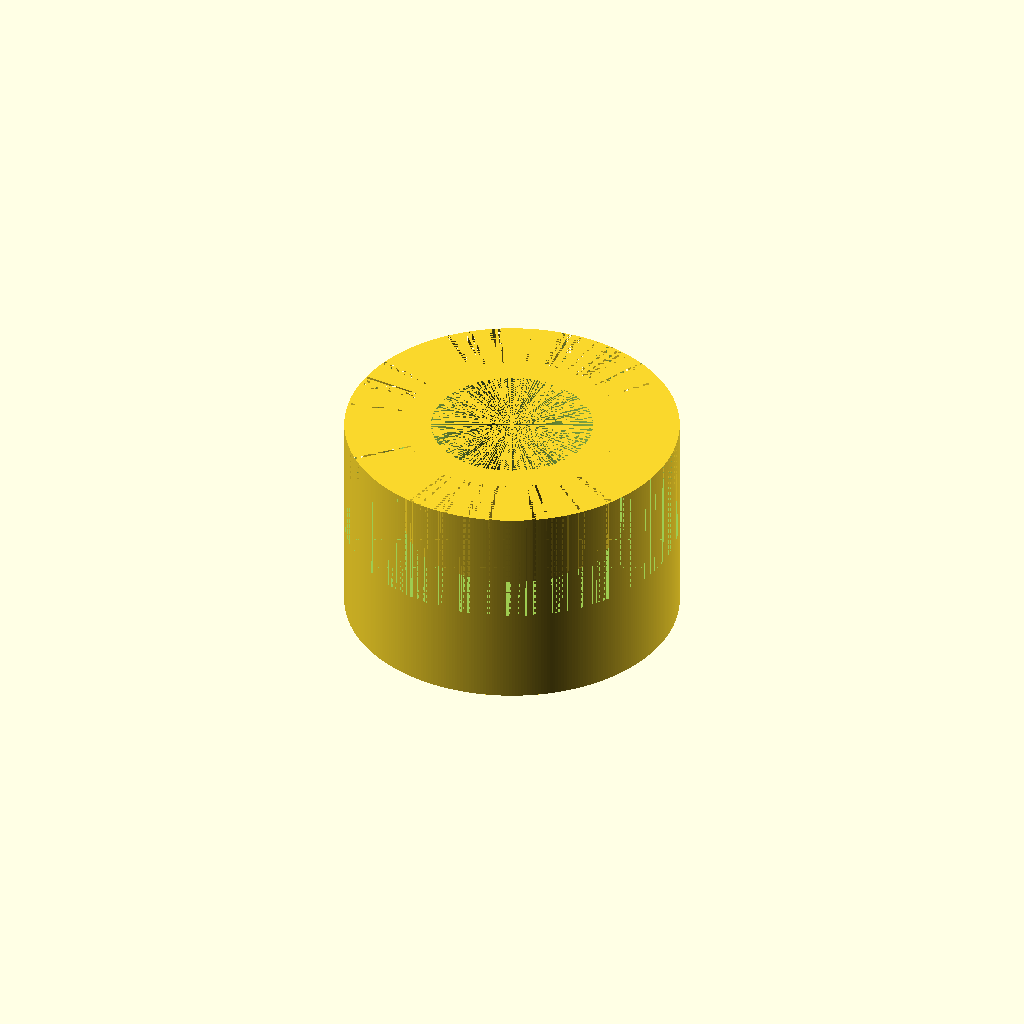
Cell 1 — every parameter at its default value.
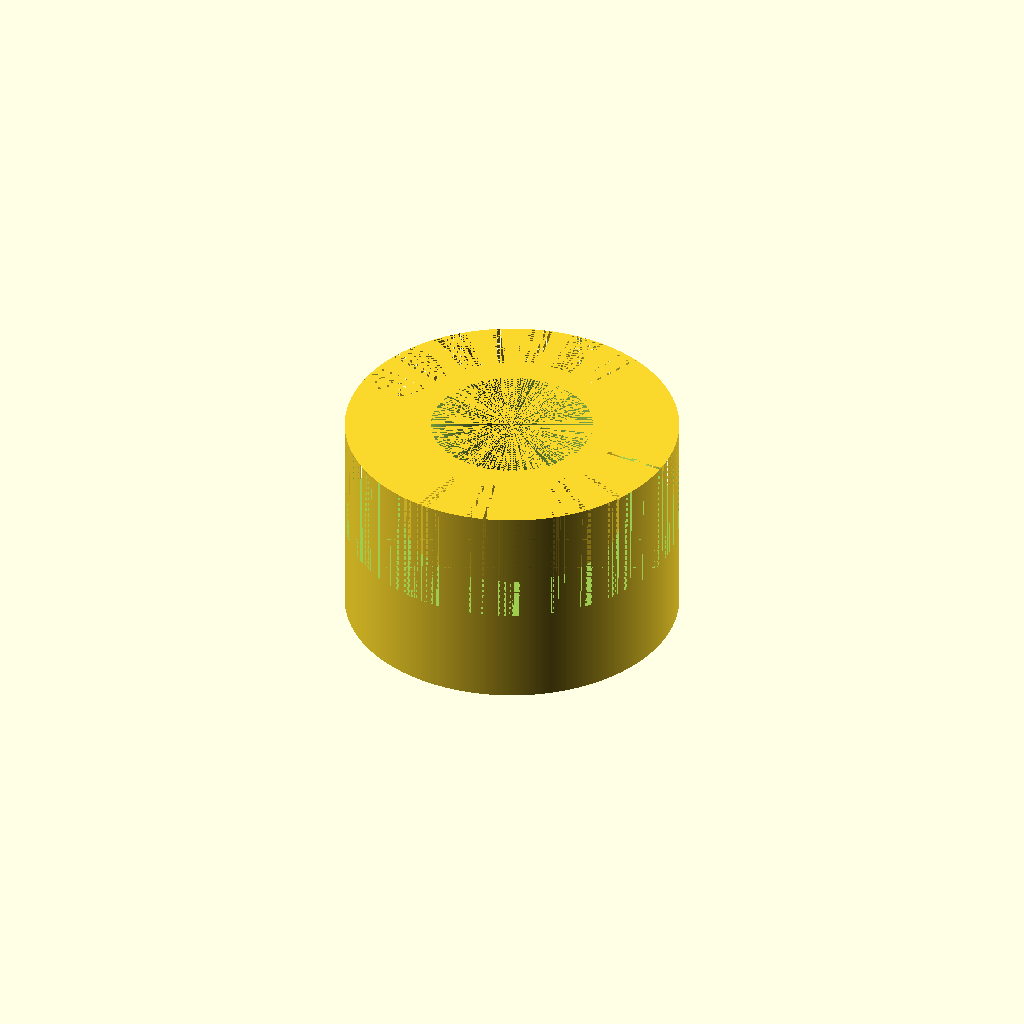
Cell 2: the same model with MEASURE_TOLERANCE = 0.1.
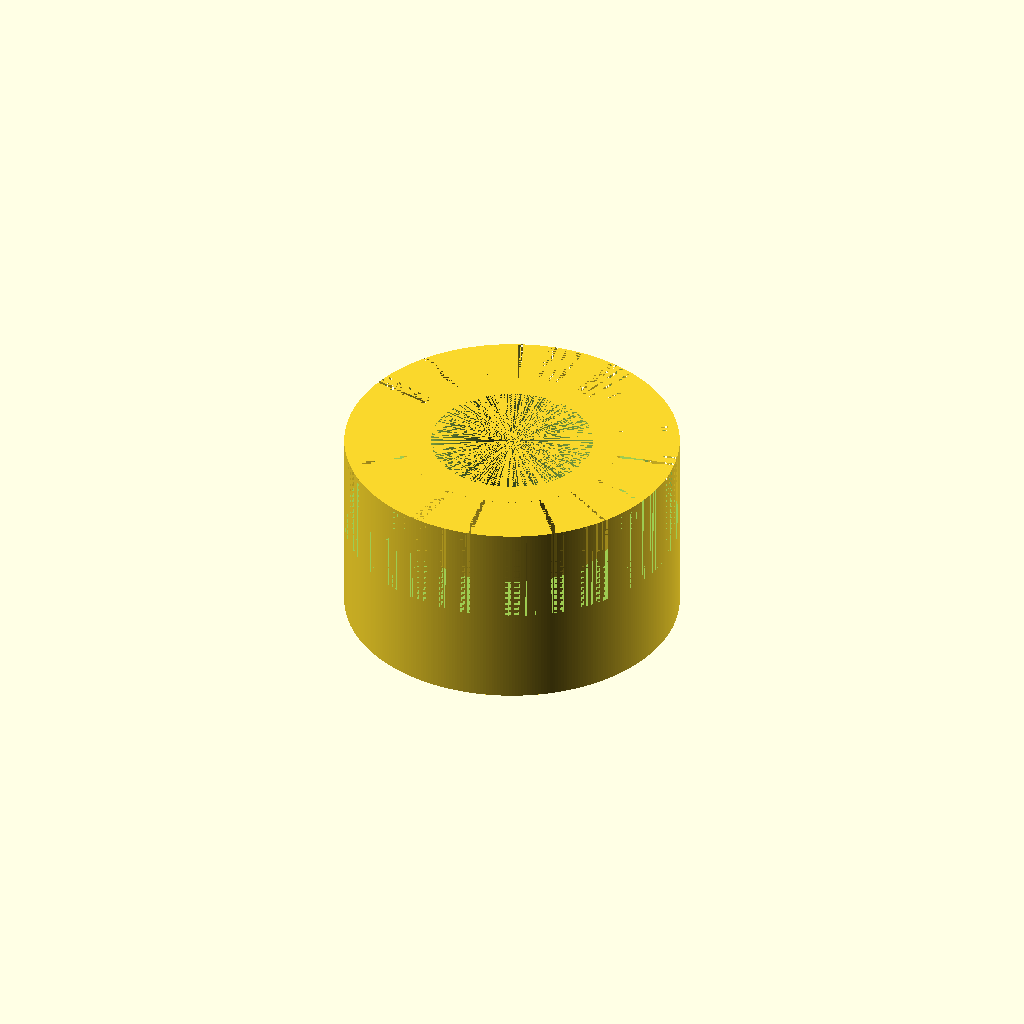
Cell 3: INSIDE_TOLERANCE = 4 (everything else at default).
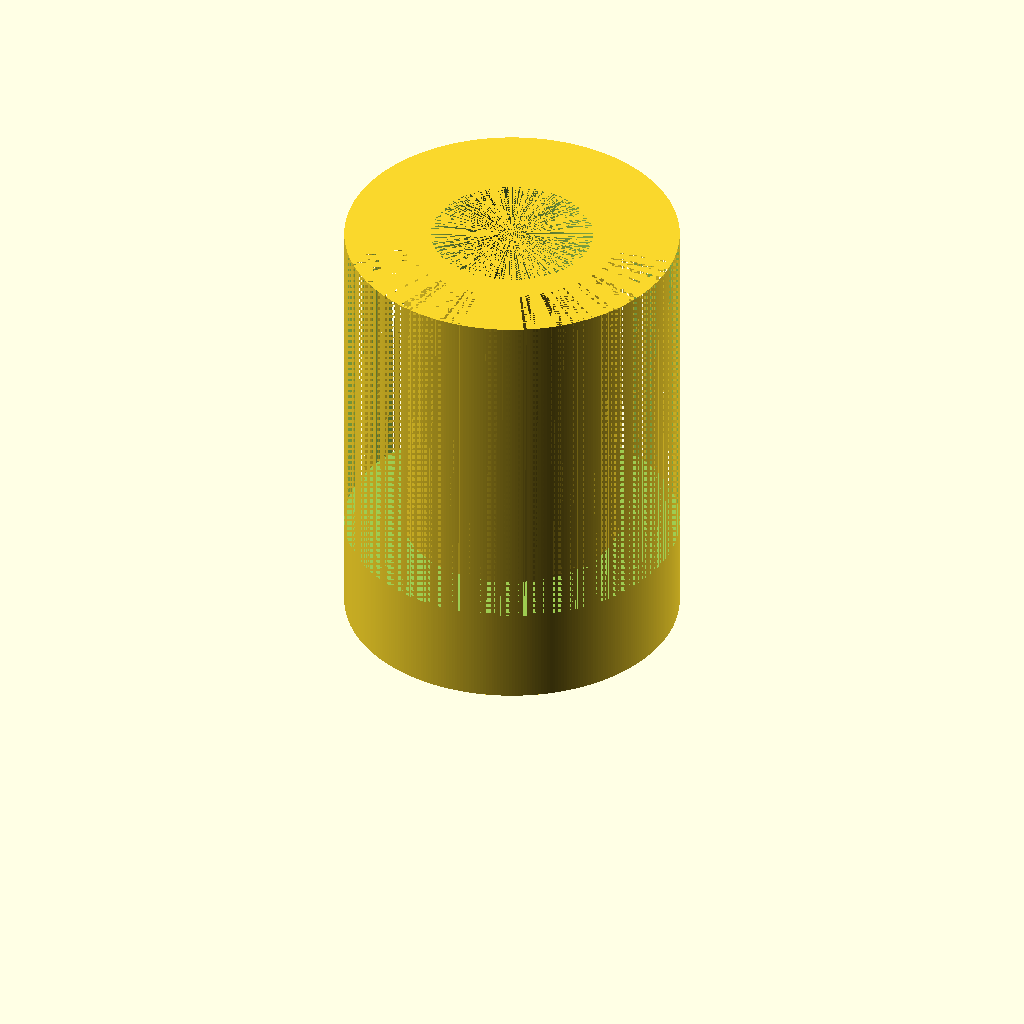
Cell 4 — FULL_LENGTH set to 48, the other parameters unchanged.
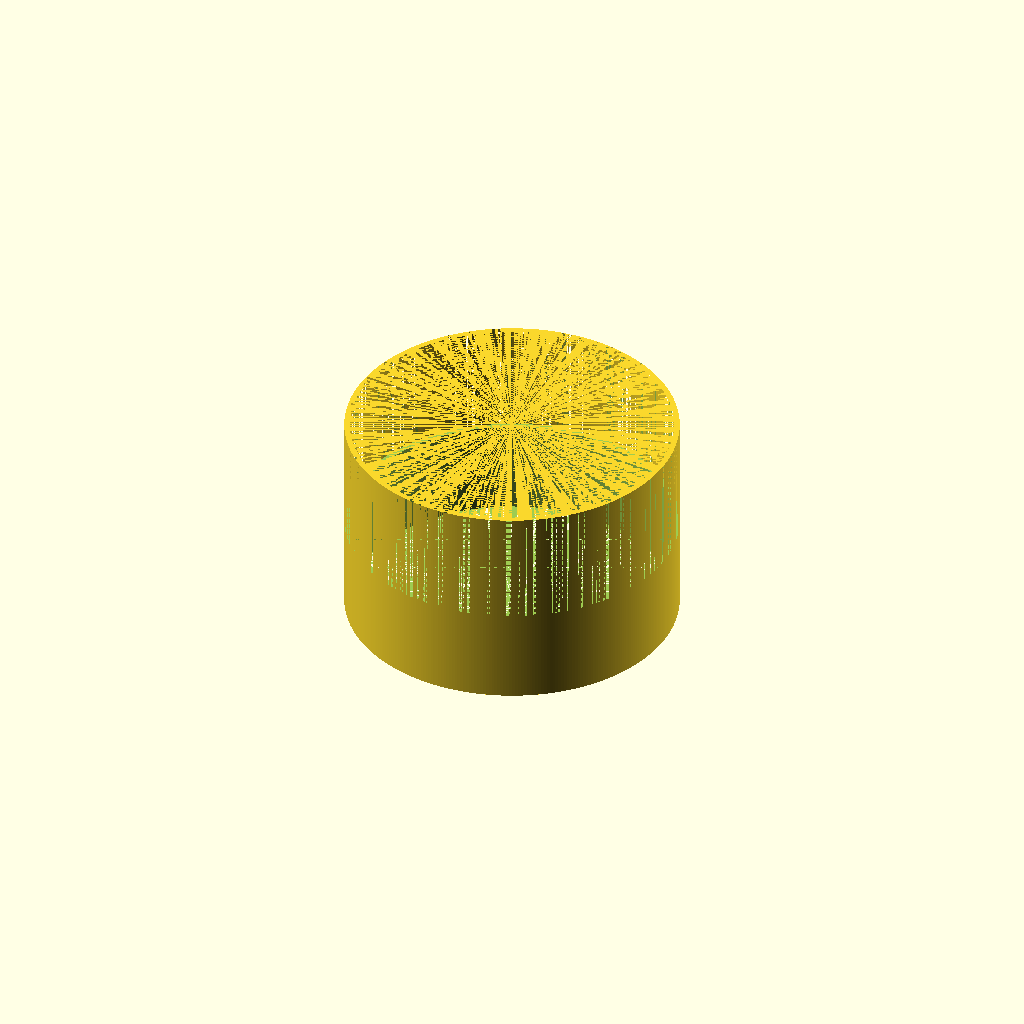
Cell 5 — INSIDE_DIAMETER set to 16.7, the other parameters unchanged.
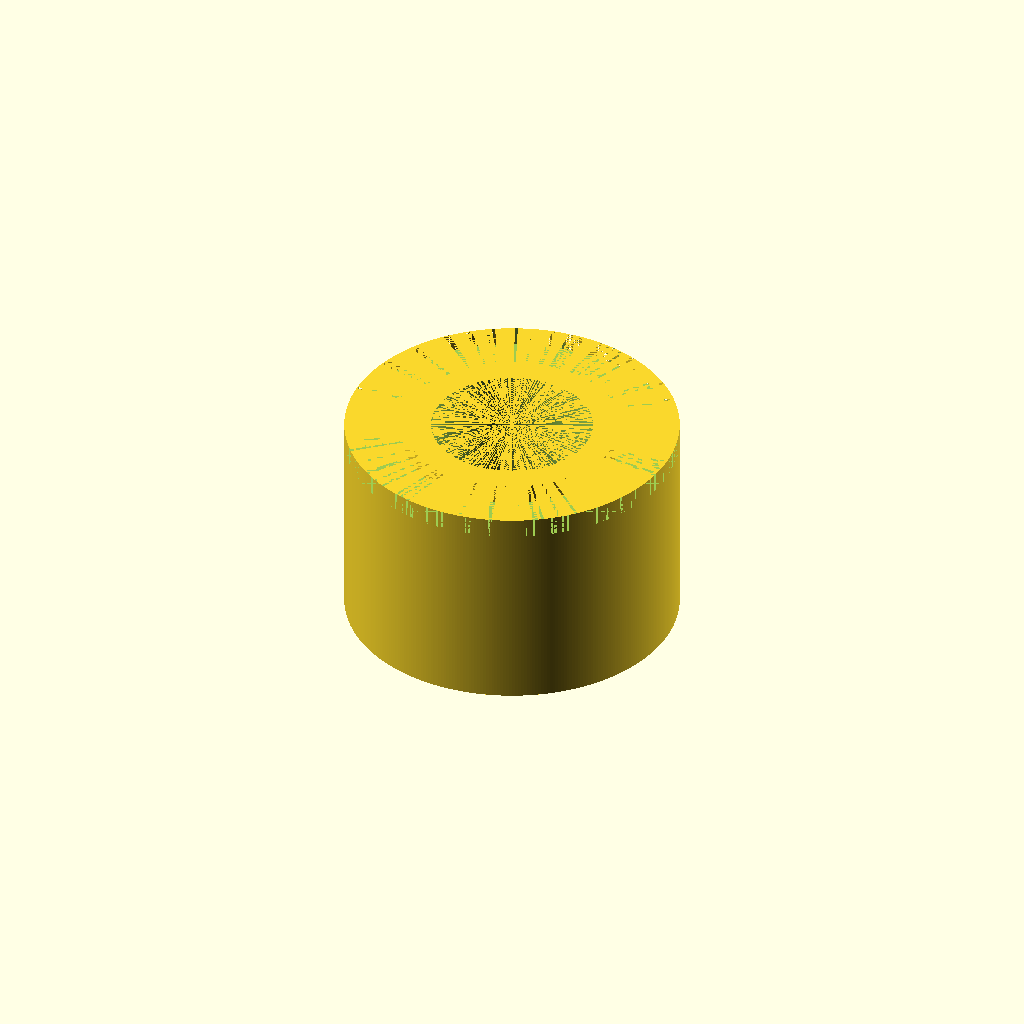
Cell 6: the same model with OUTER_LENGTH = 10.
All cells are drawn from one camera (rotation 55°, 0°, 25°, orthographic, colour scheme Cornfield), so only the parameter changes between them.
The OpenSCAD source (shock_mount.scad):
// TOLERANCES
MEASURE_TOLERANCE = 0.05;
INSIDE_TOLERANCE  = 2;

// GENERAL MEASUREMENTS
FULL_LENGTH     = 24;
INSIDE_DIAMETER = 8.35;

// OUTER DIAMETER
OUTER_DIAMETER = 17.33 - MEASURE_TOLERANCE;
OUTER_LENGTH   = 5;

// INNER DIAMETER
INNER_DIAMETER = 11.2 - MEASURE_TOLERANCE;
INNNER_LENGTH  = (FULL_LENGTH - (OUTER_LENGTH * 2) - INSIDE_TOLERANCE) / 2;

module outside_full(radius = OUTER_DIAMETER / 2,
                    length = OUTER_LENGTH + INNNER_LENGTH) {
    cylinder(r = radius, h = length, $fn = 360);
}

module inside_cutter(inside_radius = INSIDE_DIAMETER / 2,
                     length        = OUTER_LENGTH + INNNER_LENGTH) {
    cylinder(r = inside_radius, h = length, $fn = 360);
}

module inner_cutter(inner_radius = INNER_DIAMETER / 2,
                    outer_radius = OUTER_DIAMETER / 2,
                    inner_length = INNNER_LENGTH) {
    difference() {
        cylinder(r = outer_radius, h = inner_length, $fn = 360);
        cylinder(r = inner_radius, h = inner_length, $fn = 360);
    }
}

module with_inner_cut(inner_radius = INNER_DIAMETER / 2,
                      inner_length = INNNER_LENGTH,
                      outer_length = OUTER_LENGTH) {
    difference() {
        outside_full();
        translate([ 0, 0, outer_length ]) { inner_cutter(); }
    }
}

module shock_mount(inner_radius = INNER_DIAMETER / 2,
                   inner_length = INNNER_LENGTH, outer_length = OUTER_LENGTH) {
    difference() {
        with_inner_cut();
        inside_cutter();
    }
}

shock_mount();
Parameter table extracted from the source (name, type, default, range or options):
MEASURE_TOLERANCE: number, default 0.05
INSIDE_TOLERANCE: number, default 2
FULL_LENGTH: number, default 24
INSIDE_DIAMETER: number, default 8.35
OUTER_LENGTH: number, default 5
